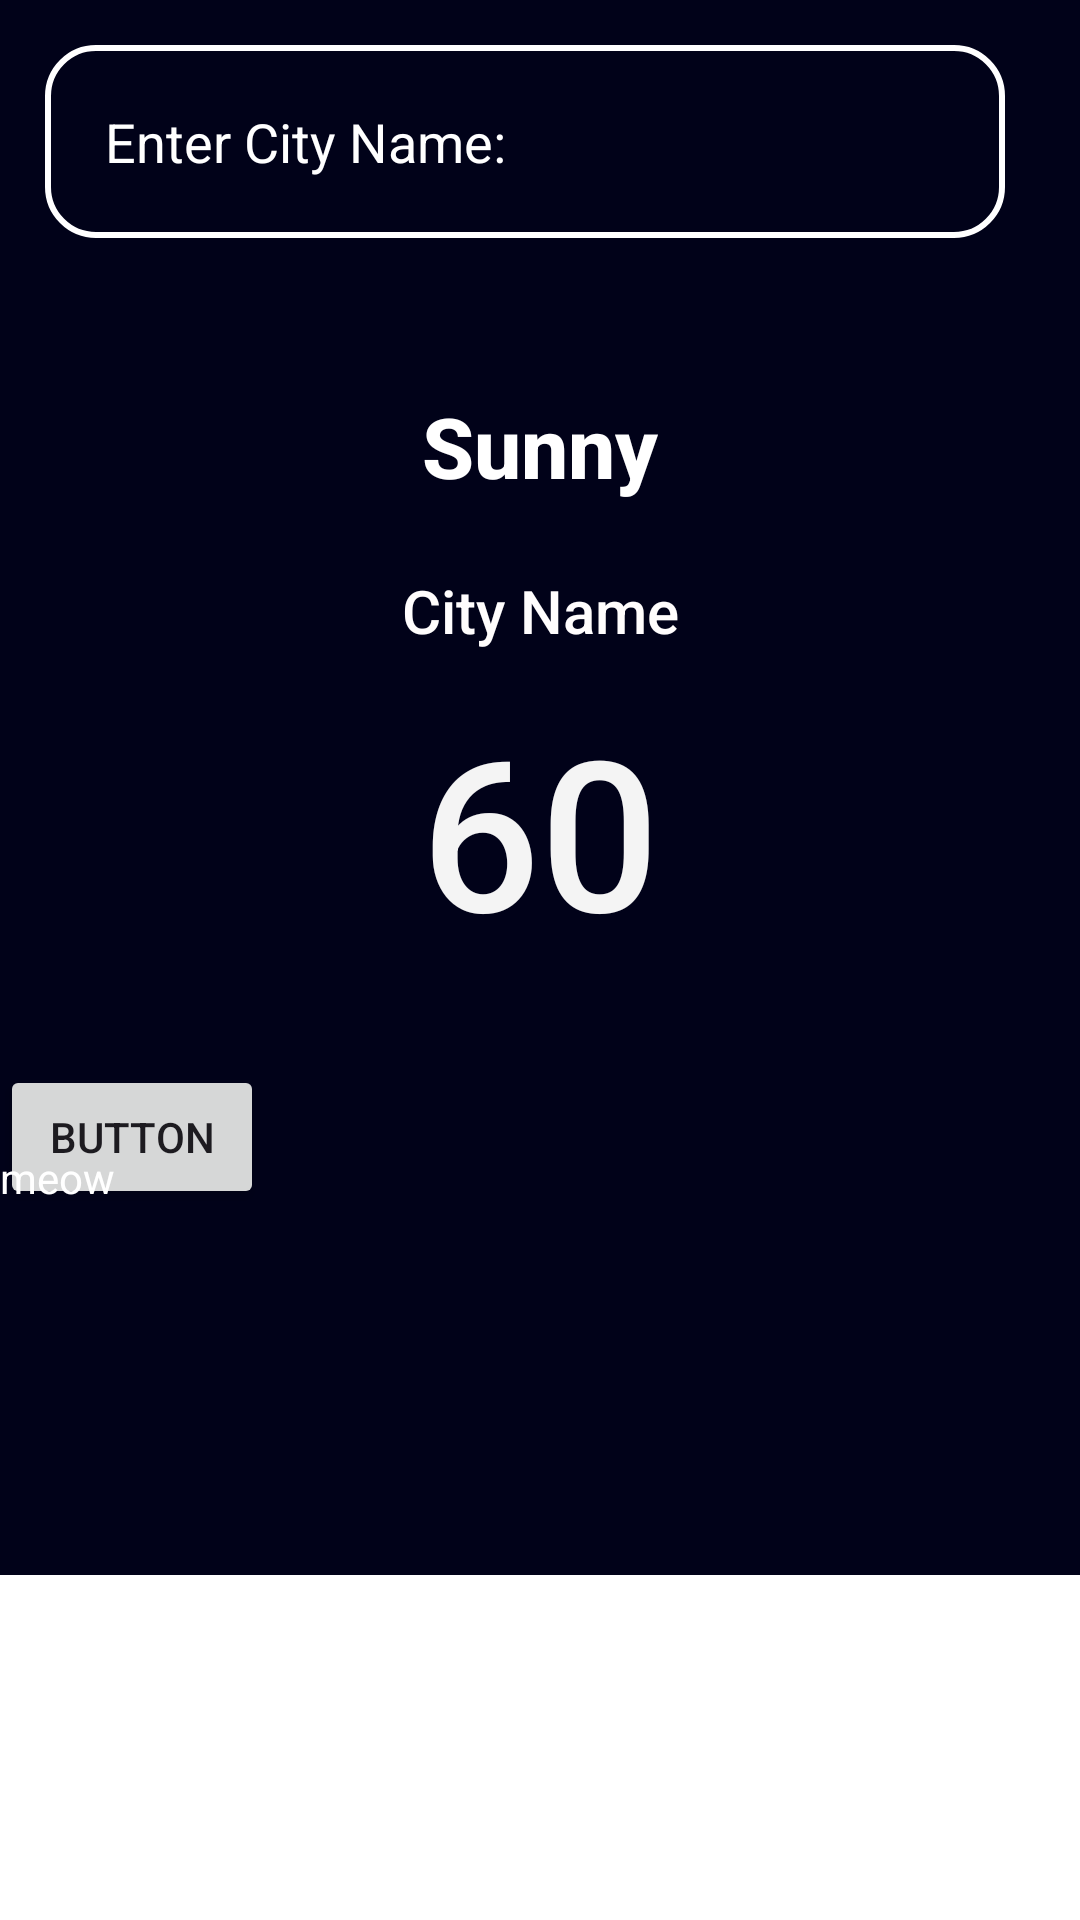

Android layout source for this screen:
<!-- AndroidManifest.xml: application theme Theme.ApplicationPractice -->
<!-- res/layout/activity_main.xml -->
<?xml version="1.0" encoding="utf-8"?>
<RelativeLayout xmlns:android="http://schemas.android.com/apk/res/android"
    xmlns:app="http://schemas.android.com/apk/res-auto"
    xmlns:tools="http://schemas.android.com/tools"
    android:layout_width="match_parent"
    android:layout_height="match_parent"
    tools:context=".MainActivity">


    <ProgressBar
        android:id="@+id/idLoading"
        android:layout_width="wrap_content"
        android:layout_height="wrap_content"
        android:layout_centerInParent="true" />

    <RelativeLayout
        android:layout_width="match_parent"
        android:layout_height="match_parent"
        android:visibility="visible"
        >

        <ImageView
            android:id="@+id/background"
            android:layout_width="match_parent"
            android:layout_height="525dp"
            android:src="#010219" />

        <Button
            android:id="@+id/button"
            android:layout_width="wrap_content"
            android:layout_height="wrap_content"
            android:layout_alignParentBottom="true"
            android:layout_marginBottom="237dp"
            android:text="Button"
            />
    </RelativeLayout>


    <TextView
        android:id="@+id/CityName"
        android:layout_width="match_parent"
        android:layout_height="wrap_content"
        android:layout_marginTop="180dp"
        android:fontFamily="sans-serif-medium"
        android:gravity="center"
        android:padding="10dp"
        android:text="City Name"
        android:textColor="#FFFDFD"

        android:textSize="20sp" />

    <TextView
        android:id="@+id/temperature"
        android:layout_width="match_parent"
        android:layout_height="wrap_content"
        android:layout_marginTop="220dp"
        android:fontFamily="sans-serif-medium"
        android:gravity="center"
        android:padding="10dp"
        android:text="60"

        android:textColor="#F4F4F4"
        android:textSize="70sp" />

    <TextView
        android:id="@+id/WeatherCondition"
        android:layout_width="match_parent"
        android:layout_height="wrap_content"
        android:layout_marginTop="130dp"
        android:fontFamily="sans-serif-medium"
        android:gravity="center"
        android:text="Sunny"
        android:textColor="#FFFFFF"
        android:textSize="28sp"

        android:textStyle="bold" />

    <RelativeLayout

        android:layout_width="match_parent"
        android:layout_height="wrap_content"
        android:layout_alignParentStart="true"
        android:layout_marginStart="0dp"
        android:orientation="horizontal" />

    <EditText
        android:id="@+id/SearchCity"
        android:layout_width="320dp"
        android:layout_height="wrap_content"
        android:layout_marginStart="15dp"
        android:layout_marginTop="15dp"

        android:layout_marginEnd="15dp"
        android:layout_marginBottom="15dp"
        android:background="@drawable/search_background"
        android:gravity="left"
        android:hint="Enter City Name:"
        android:imeOptions="actionDone"
        android:inputType="text"
        android:padding="20dp"
        android:singleLine="true"
        android:textColorHint="@color/white" />

    <ImageButton
        android:id="@+id/imageButton"
        android:layout_width="30dp"
        android:layout_height="50dp"
        android:scaleX="1.5"
        android:scaleY="1.5"
        android:layout_marginStart="355dp"
        android:layout_marginTop="20dp"
        android:padding="30dp"
        app:srcCompat="@drawable/baseline_search_24"
        android:background="@android:color/transparent"
        android:onClick="update"
        />

    <TextView
        android:id="@+id/debug"
        android:layout_width="wrap_content"
        android:layout_height="wrap_content"
        android:text="meow"
        android:layout_below="@id/temperature"
        android:layout_marginTop="50dp"

        android:textColor="#FFFFFF"
        android:background="@android:color/transparent"


        />

    <androidx.recyclerview.widget.RecyclerView
        android:id="@+id/scroll"
        android:background="@color/white"
        android:layout_width="match_parent"
        android:layout_height="match_parent"

        android:layout_marginTop="525dp"

        />


</RelativeLayout>
<!-- resources referenced by this layout -->
<resources>
  <!-- drawable search_background (drawable) -->
  <?xml version="1.0" encoding="utf-8"?>
  <shape xmlns:android="http://schemas.android.com/apk/res/android"
      android:shape="rectangle"
  
      >
      <corners
          android:radius="16dp"
  
          />
  
      <stroke
          android:color="@color/white"
          android:width="2dp"
          />
  </shape>
  <style name="Theme.ApplicationPractice" parent="Base.Theme.ApplicationPractice" />
  <style name="Base.Theme.ApplicationPractice" parent="Theme.Material3.DayNight.NoActionBar">
          
          
      </style>
  <!-- not gathered from this repository: default colours our renderer supplied (Android Studio template values) -->
  <color name="white">#FFFFFFFF</color>
</resources>
